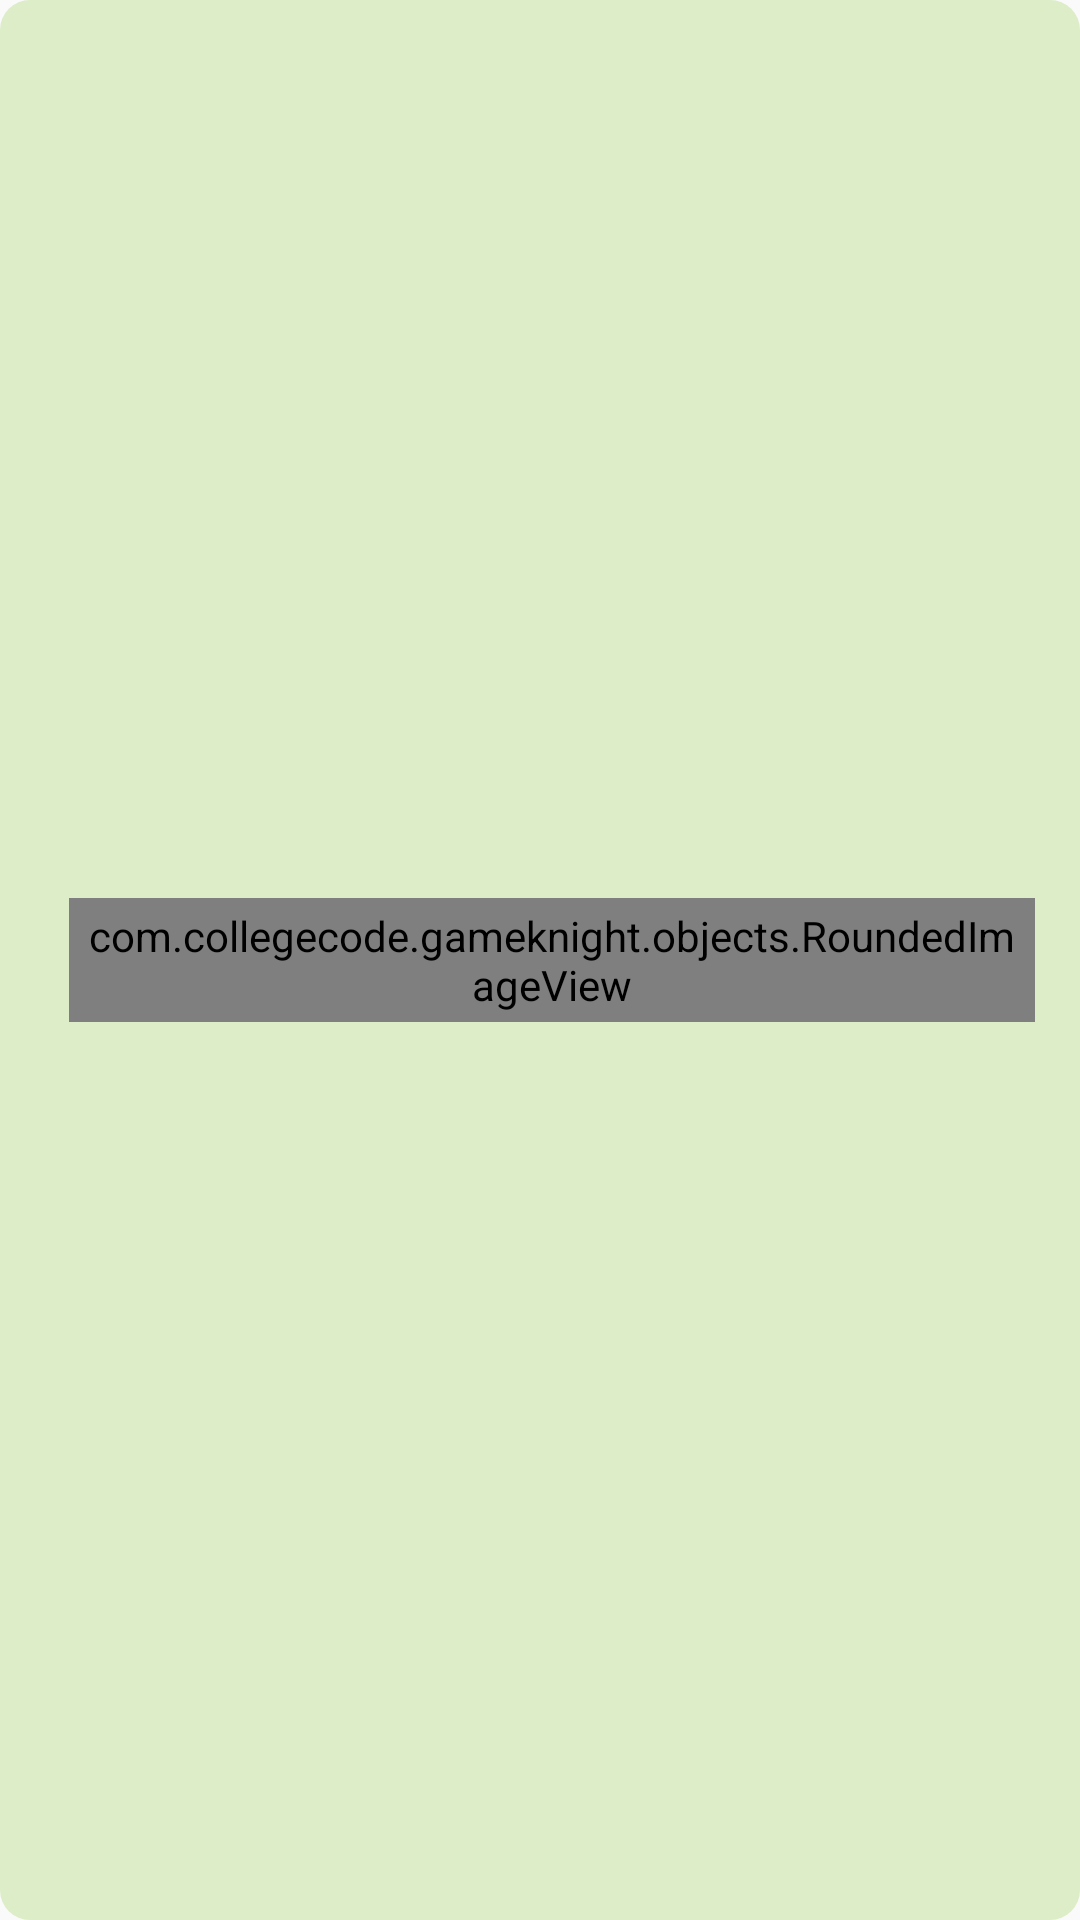

Reconstruct the res/layout file that produces this screen, plus the resources it refers to.
<!-- AndroidManifest.xml: application theme AppTheme -->
<!-- res/layout/listitem_chat_guest.xml -->
<?xml version="1.0" encoding="utf-8"?>
<RelativeLayout xmlns:android="http://schemas.android.com/apk/res/android"
    android:background="@drawable/rounded_bg_guest"
    android:padding="15dp"
    android:layout_marginTop="10dp"
    android:layout_marginRight="10dp"
    android:layout_marginLeft="10dp"
    android:layout_width="wrap_content"
    android:layout_height="wrap_content">

    <com.collegecode.gameknight.objects.RoundedImageView
        android:id="@+id/img_dp"
        android:layout_width="wrap_content"
        android:layout_height="wrap_content"
        android:layout_centerVertical="true"
        android:layout_marginLeft="8dp"
        android:padding="3dp"
        android:layout_alignParentLeft="true"
        android:src="@drawable/ic_action_send_now"/>

    <TextView
        android:layout_width="wrap_content"
        android:layout_height="wrap_content"
        android:id="@+id/txt_user"
        android:layout_alignParentTop="true"
        android:paddingTop="2dp"
        android:layout_marginLeft="5dp"
        android:layout_toRightOf="@id/img_dp"
        android:textColor="@android:color/holo_orange_dark"
        android:textSize="20sp"
        android:text="Saurabh"
        />

    <TextView
        android:id="@+id/txt_me_message"
        android:layout_marginLeft="10dp"
        android:layout_width="wrap_content"
        android:layout_height="wrap_content"
        android:textSize="18sp"
        android:layout_toRightOf="@id/img_dp"
        android:layout_below="@id/txt_user"
        android:text="Temp"/>
</RelativeLayout>
<!-- resources referenced by this layout -->
<resources>
  <!-- drawable rounded_bg_guest (drawable) -->
  <?xml version="1.0" encoding="UTF-8"?>
  <shape xmlns:android="http://schemas.android.com/apk/res/android">
      <solid android:color="#DCEDC8"/>
      <stroke android:width="0dip" android:color="#FAFAFA" />
      <corners android:radius="10dip"/>
      <padding android:left="0dip" android:top="0dip" android:right="0dip" android:bottom="0dip" />
  </shape>
  <style name="AppTheme" parent="android:Theme.Material.Light.DarkActionBar">
          <item name="android:colorPrimary">@color/colorActionBar</item>
          <item name="android:colorPrimaryDark">@color/colorStatusBar</item>
          <item name="android:windowNoTitle">true</item>
          <item name="android:windowActionBar">false</item>
      </style>
  <color name="colorActionBar">#F44336</color>
  <color name="colorStatusBar">#D32F2F</color>
</resources>
